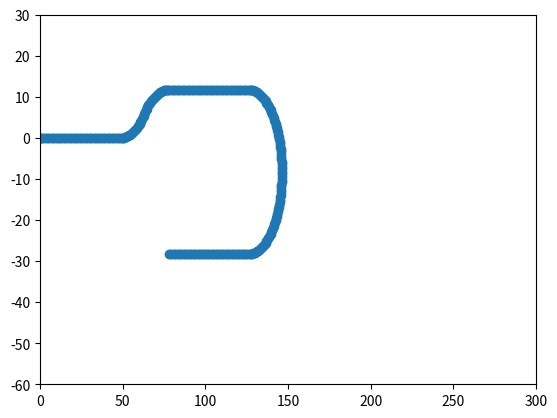

Here is the Python script that generated this plot:
import math

import matplotlib.pyplot as plt
import numpy as np


def environment_load():
    rows = 11
    cols = 300
    str_cols = 50
    first_cols = 75
    second_cols = 100
    straight_cols2 = 150
    third_cols = 250

    lane = np.zeros((4, rows, cols))

    dx = 1.0
    dy = 1.0

    c_row = 6
    x = 0
    y = 0

    for we in range(0, str_cols):
        lane[0, c_row - 1, we] = x
        lane[1, c_row - 1, we] = y
        lane[2, c_row - 1, we] = 0
        lane[3, c_row - 1, we] = 0

        x = x + dx

    r0 = 20
    dth = 0.25 * math.pi / (first_cols - str_cols)
    x = lane[0, c_row - 1, str_cols - 1]
    y = lane[1, c_row - 1, str_cols - 1]
    th = dth

    for we in range(str_cols, first_cols):
        lane[0, c_row - 1, we] = x + r0 * math.sin(th)
        lane[1, c_row - 1, we] = y + r0 * (1 - math.cos(th))
        lane[2, c_row - 1, we] = th
        lane[3, c_row - 1, we] = th
        th = th + dth

    for we in range(str_cols, first_cols):
        print(x + r0 * math.sin(th))
        th = th + dth

    dth = 0.25 * math.pi / (second_cols - first_cols)
    th = 0.25 * math.pi + dth
    x = lane[0, c_row - 1, first_cols - 1]
    y = lane[1, c_row - 1, first_cols - 1]

    for we in range(first_cols, second_cols):
        lane[0, c_row - 1, we] = x + r0 * math.cos(0.25 * math.pi) - r0 * math.cos(th)
        lane[1, c_row - 1, we] = y + r0 * math.sin(th) - r0 * math.sin(0.25 * math.pi)
        lane[2, c_row - 1, we] = 1.5 * math.pi - th
        lane[3, c_row - 1, we] = 0.5 * math.pi - th
        th = th + dth

    x = lane[0, c_row - 1, second_cols - 1]
    y = lane[1, c_row - 1, second_cols - 1]
    for we in range(second_cols + 1, straight_cols2):
        lane[0, c_row - 1, we] = x + dx
        lane[1, c_row - 1, we] = y
        lane[2, c_row - 1, we] = math.pi
        lane[3, c_row - 1, we] = 0
        x = x + dx

    dth = math.pi / (third_cols - straight_cols2)
    th = math.pi / 2 + dth
    x = lane[0, c_row - 1, straight_cols2 - 1]
    y = lane[1, c_row - 1, straight_cols2 - 1]
    for we in range(straight_cols2 + 1, third_cols):
        lane[0, c_row - 1, we] = x - r0 * math.cos(th)
        lane[1, c_row - 1, we] = y - r0 * (1 - math.sin(th))
        lane[2, c_row - 1, we] = th
        lane[3, c_row - 1, we] = 0.5 * math.pi - th
        th = th + dth

    x = lane[0, c_row - 1, third_cols - 1]
    y = lane[1, c_row - 1, third_cols - 1]
    for we in range(third_cols + 1, cols):
        lane[0, c_row - 1, we] = x - dx
        lane[1, c_row - 1, we] = y
        lane[2, c_row - 1, we] = 0
        lane[3, c_row - 1, we] = math.pi
        x = x - dx

    for c in range(1, cols):
        x = lane[0, c_row - 1, c]
        y = lane[1, c_row - 1, c]
        th = lane[2, c_row - 1, c]
        th_real = lane[3, c_row - 1, c]

        for we in range(c_row - 1, 0):
            lane[0, we, c] = x
            lane[1, we, c] = y
            lane[2, we, c] = th
            lane[3, we, c] = th_real

        x = lane[0, c_row - 1, c]
        y = lane[1, c_row - 1, c]
        th = lane[2, c_row - 1, c]
        th_real = lane[3, c_row - 1, c]

        for we in range(c_row - 1, rows):
            lane[0, we, c] = x
            lane[1, we, c] = y
            lane[2, we, c] = th
            lane[3, we, c] = th_real
            x = x + dx * math.sin(th_real)
            y = y - dy * math.cos(th_real)

    plt.plot(lane[0, c_row - 1, :], lane[1, c_row - 1, :], 'o')
    plt.axis([0, cols, -60, 30])
    # plt.show()
    return lane


ogm = environment_load()
xq = ogm[0, 4, :]
print(len(xq))
